Run: headless pygame with SDL's dummy video driver; simulated clock (each Clock.tick advances the game by its frame time, no real sleeping); random seed 0; keys injected as events and as key.get_pressed() state; no mouse input.
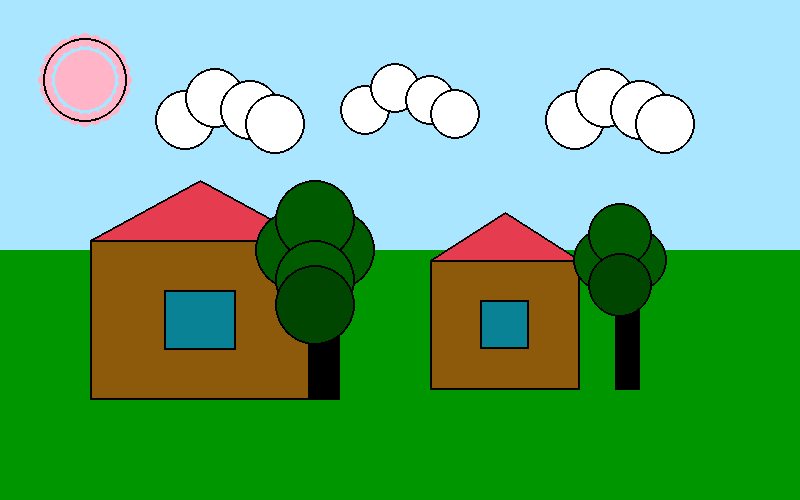
Frame 1 of 4 · flips 1–60 · no input
Frame 2 of 4 · flips 61–180 · tapped SPACE, RETURN · held RIGHT (→), D · screen unchanged from frame 1, image omitted
Frame 3 of 4 · flips 181–300 · held DOWN (↓), S · screen unchanged from frame 2, image omitted
Frame 4 of 4 · flips 301–420 · held LEFT (←), A, UP (↑), W · screen unchanged from frame 3, image omitted

The pygame program that drew these frames:

import pygame
import math

pygame.init()

WIDTH, HEIGHT = 800, 500
screen = pygame.display.set_mode((WIDTH, HEIGHT))
pygame.display.set_caption("House Scene")

SKY        = (170, 230, 255)
GRASS      = (0, 150, 0)
HOUSE      = (140, 90, 10)
ROOF       = (230, 60, 80)
WINDOW     = (10, 130, 150)
TREE_TRUNK = (0, 0, 0)
TREE_LEAF1 = (0, 90, 0)
TREE_LEAF2 = (0, 70, 0)
SUN        = (255, 180, 200)
WHITE      = (255, 255, 255)
BLACK      = (0, 0, 0)

clock = pygame.time.Clock()
running = True



def draw_house(surface, x, y, w, h):
    body_rect = pygame.Rect(x, y, w, h)
    pygame.draw.rect(surface, HOUSE, body_rect)
    pygame.draw.rect(surface, BLACK, body_rect, 2)

    roof_height = int(h * 0.75)
    apex_x = x + w // 2
    apex_y = y - roof_height // 2
    roof_points = [(x, y), (apex_x, apex_y), (x + w, y)]
    pygame.draw.polygon(surface, ROOF, roof_points)
    pygame.draw.polygon(surface, BLACK, roof_points, 2)

    win_w = int(w * 0.33)
    win_h = int(h * 0.38)
    win_x = x + (w - win_w) // 2
    win_y = y + (h - win_h) // 2
    win_rect = pygame.Rect(win_x, win_y, win_w, win_h)
    pygame.draw.rect(surface, WINDOW, win_rect)
    pygame.draw.rect(surface, BLACK, win_rect, 2)


def draw_tree(surface, trunk_rect, leaf_centers, radius):
    pygame.draw.rect(surface, TREE_TRUNK, trunk_rect)

    for i, (cx, cy) in enumerate(leaf_centers):
        color = TREE_LEAF1 if i < len(leaf_centers) - 1 else TREE_LEAF2
        pygame.draw.circle(surface, color, (cx, cy), radius)
        pygame.draw.circle(surface, BLACK, (cx, cy), radius, 2)


def draw_cloud(surface, base_x, base_y, radius):
    offsets = [(-45, 0), (-15, -22), (20, -10), (45, 4)]
    for ox, oy in offsets:
        center = (base_x + ox, base_y + oy)
        pygame.draw.circle(surface, WHITE, center, radius)
        pygame.draw.circle(surface, BLACK, center, radius, 2)


def draw_sun(surface, center, main_radius, bump_radius=7, step=15):
    pygame.draw.circle(surface, SUN, center, main_radius)

    outer_r = main_radius + bump_radius + 3
    for angle in range(0, 360, step):
        rad = math.radians(angle)
        x = center[0] + int(outer_r * math.cos(rad))
        y = center[1] + int(outer_r * math.sin(rad))
        pygame.draw.circle(surface, SUN, (x, y), bump_radius)

    pygame.draw.circle(surface, BLACK, center, outer_r + 2, 2)



while running:
    for event in pygame.event.get():
        if event.type == pygame.QUIT:
            running = False

    screen.fill(SKY)
    pygame.draw.rect(screen, GRASS, (0, HEIGHT // 2, WIDTH, HEIGHT // 2))

    draw_sun(screen, center=(85, 80), main_radius=30)

    draw_cloud(screen, base_x=230, base_y=120, radius=30)  # left big
    draw_cloud(screen, base_x=410, base_y=110, radius=25)  # middle smaller
    draw_cloud(screen, base_x=620, base_y=120, radius=30)  # right big

    draw_house(screen, x=90, y=240, w=220, h=160)

    draw_house(screen, x=430, y=260, w=150, h=130)

    trunk_center = pygame.Rect(310, 250, 30, 150)
    leaves_center = [
        (295, 250), (335, 250), (315, 220),
        (315, 280), (315, 305)
    ]
    draw_tree(screen, trunk_center, leaves_center, radius=40)

    trunk_right = pygame.Rect(615, 270, 25, 120)
    leaves_right = [
        (605, 260), (635, 260), (620, 235), (620, 285)
    ]
    draw_tree(screen, trunk_right, leaves_right, radius=32)

    pygame.display.flip()
    clock.tick(60)

pygame.quit()
